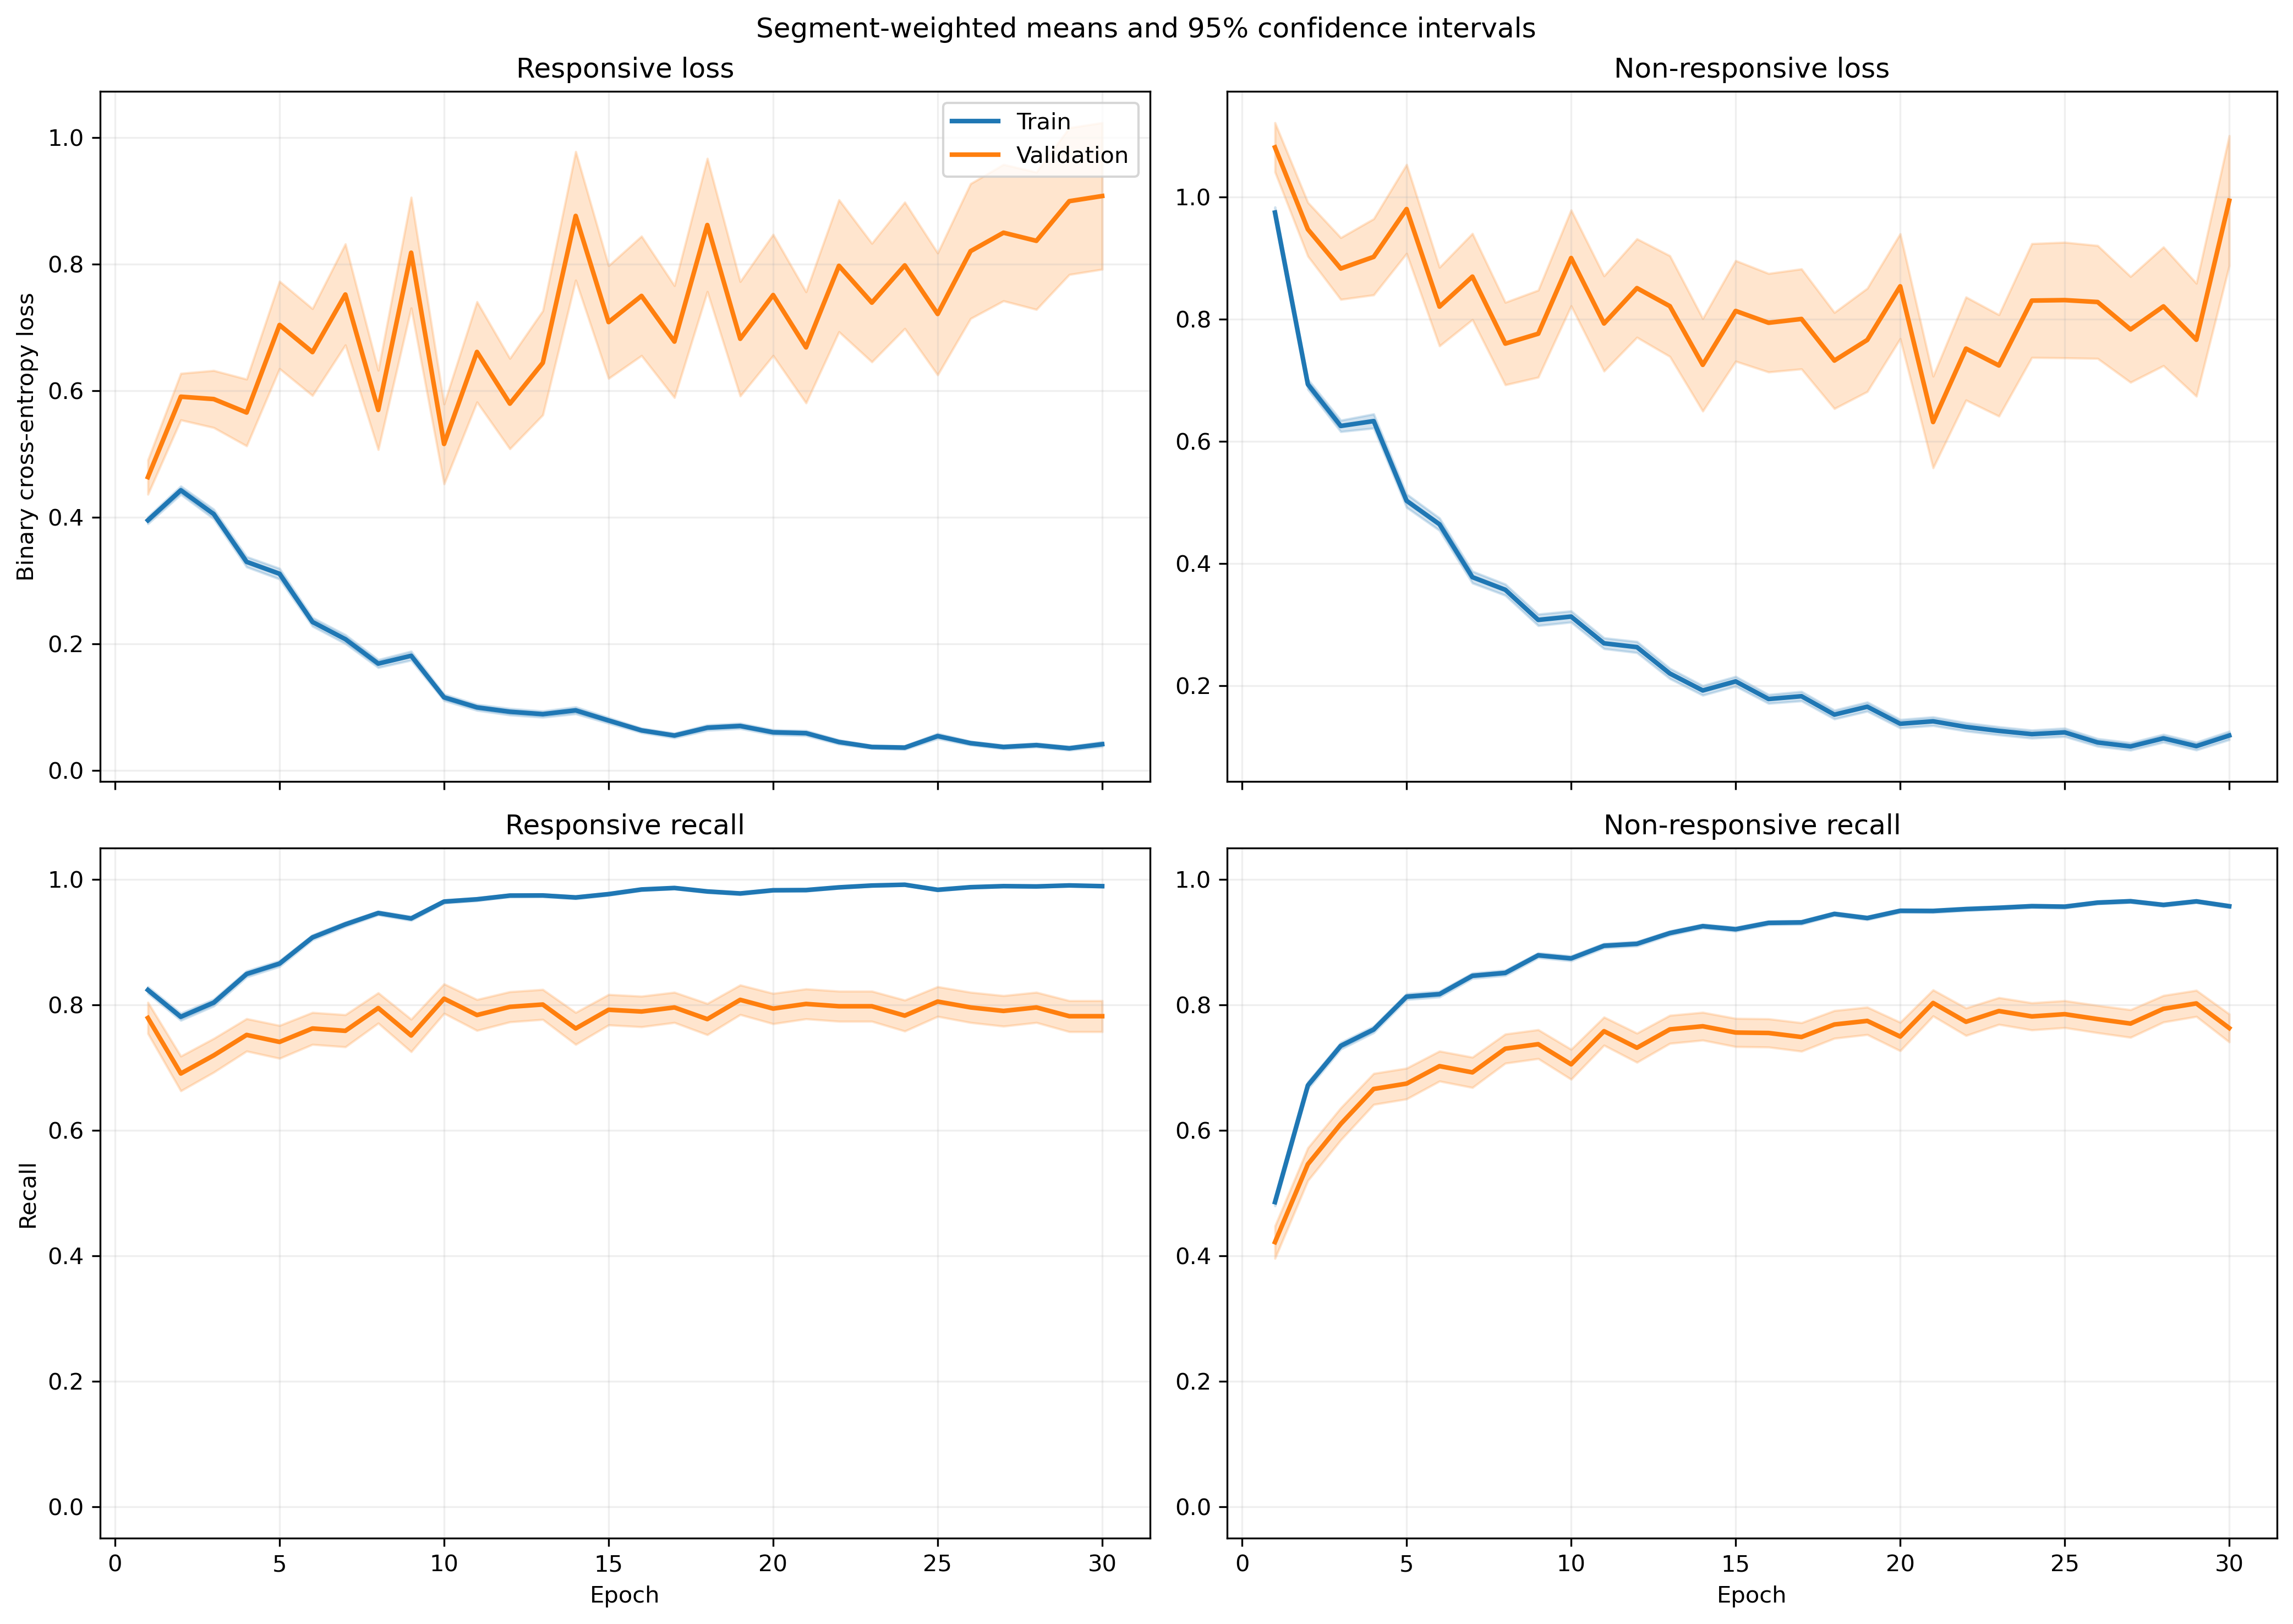

Values plotted in this chart, from the file beside it:
fold, epoch, split, r_loss, r_loss_count, r_loss_sum, r_loss_sum_sq, r_recall, r_recall_count, r_recall_sum, r_recall_sum_sq, nr_loss, nr_loss_count, nr_loss_sum, nr_loss_sum_sq, nr_recall, nr_recall_count, nr_recall_sum, nr_recall_sum_sq
1, 1, train, 0.3866, 1063, 410.9, 345.8, 0.8391, 1063, 892.0, 892.0, 0.9765, 1401, 1368, 2196, 0.4975, 1401, 697.0, 697.0
1, 1, validation, 0.12, 10, 1.2, 0.1878, 1.0, 10, 10.0, 10.0, , 0, 0.0, 0.0, , 0, 0.0, 0.0
1, 2, train, 0.4346, 1063, 462, 495.5, 0.777, 1063, 826.0, 826.0, 0.6471, 1401, 906.6, 1337, 0.7252, 1401, 1016, 1016
1, 2, validation, 0.09295, 10, 0.9295, 0.1192, 1.0, 10, 10.0, 10.0, , 0, 0.0, 0.0, , 0, 0.0, 0.0
1, 3, train, 0.3553, 1063, 377.7, 398.6, 0.8297, 1063, 882.0, 882.0, 0.6497, 1401, 910.2, 1398, 0.7152, 1401, 1002, 1002
1, 3, validation, 0.05708, 10, 0.5708, 0.04649, 1.0, 10, 10.0, 10.0, , 0, 0.0, 0.0, , 0, 0.0, 0.0
1, 4, train, 0.2818, 1063, 299.6, 398, 0.8824, 1063, 938.0, 938.0, 0.6369, 1401, 892.3, 1827, 0.7509, 1401, 1052, 1052
1, 4, validation, 0.0288, 10, 0.288, 0.01186, 1.0, 10, 10.0, 10.0, , 0, 0.0, 0.0, , 0, 0.0, 0.0
1, 5, train, 0.339, 1063, 360.3, 586.1, 0.8608, 1063, 915.0, 915.0, 0.3452, 1401, 483.6, 923.9, 0.8751, 1401, 1226, 1226
1, 5, validation, 0.02788, 10, 0.2788, 0.0105, 1.0, 10, 10.0, 10.0, , 0, 0.0, 0.0, , 0, 0.0, 0.0
1, 6, train, 0.173, 1063, 183.9, 226.4, 0.9454, 1063, 1005, 1005, 0.5347, 1401, 749.1, 1503, 0.7744, 1401, 1085, 1085
1, 6, validation, 0.02465, 10, 0.2465, 0.008118, 1.0, 10, 10.0, 10.0, , 0, 0.0, 0.0, , 0, 0.0, 0.0
1, 7, train, 0.2951, 1063, 313.6, 504.5, 0.8928, 1063, 949.0, 949.0, 0.3218, 1401, 450.9, 844.6, 0.8594, 1401, 1204, 1204
1, 7, validation, 0.04437, 10, 0.4437, 0.02786, 1.0, 10, 10.0, 10.0, , 0, 0.0, 0.0, , 0, 0.0, 0.0
1, 8, train, 0.1278, 1063, 135.9, 97.48, 0.9671, 1063, 1028, 1028, 0.3286, 1401, 460.4, 834.7, 0.8694, 1401, 1218, 1218
1, 8, validation, 0.01734, 10, 0.1734, 0.004679, 1.0, 10, 10.0, 10.0, , 0, 0.0, 0.0, , 0, 0.0, 0.0
1, 9, train, 0.116, 1063, 123.3, 271.8, 0.9633, 1063, 1024, 1024, 0.4344, 1401, 608.6, 1815, 0.8451, 1401, 1184, 1184
1, 9, validation, 0.00604, 10, 0.0604, 0.0005206, 1.0, 10, 10.0, 10.0, , 0, 0.0, 0.0, , 0, 0.0, 0.0
1, 10, train, 0.1148, 1063, 122, 197.9, 0.9586, 1063, 1019, 1019, 0.2921, 1401, 409.2, 992.5, 0.8865, 1401, 1242, 1242
1, 10, validation, 0.007536, 10, 0.07536, 0.0009036, 1.0, 10, 10.0, 10.0, , 0, 0.0, 0.0, , 0, 0.0, 0.0
1, 11, train, 0.07695, 1063, 81.8, 109.8, 0.9812, 1063, 1043, 1043, 0.2112, 1401, 295.9, 721.8, 0.9186, 1401, 1287, 1287
1, 11, validation, 0.01106, 10, 0.1106, 0.002436, 1.0, 10, 10.0, 10.0, , 0, 0.0, 0.0, , 0, 0.0, 0.0
1, 12, train, 0.0839, 1063, 89.19, 144.4, 0.9708, 1063, 1032, 1032, 0.2658, 1401, 372.3, 1138, 0.9108, 1401, 1276, 1276
1, 12, validation, 0.003503, 10, 0.03503, 0.0002025, 1.0, 10, 10.0, 10.0, , 0, 0.0, 0.0, , 0, 0.0, 0.0
1, 13, train, 0.08334, 1063, 88.59, 180.8, 0.9774, 1063, 1039, 1039, 0.1483, 1401, 207.7, 533.1, 0.9436, 1401, 1322, 1322
1, 13, validation, 0.01066, 10, 0.1066, 0.003012, 1.0, 10, 10.0, 10.0, , 0, 0.0, 0.0, , 0, 0.0, 0.0
1, 14, train, 0.03485, 1063, 37.05, 31.3, 0.9925, 1063, 1055, 1055, 0.2916, 1401, 408.5, 1162, 0.8922, 1401, 1250, 1250
1, 14, validation, 0.0077, 10, 0.077, 0.001712, 1.0, 10, 10.0, 10.0, , 0, 0.0, 0.0, , 0, 0.0, 0.0
1, 15, train, 0.08386, 1063, 89.14, 88.68, 0.968, 1063, 1029, 1029, 0.265, 1401, 371.2, 936.4, 0.9036, 1401, 1266, 1266
1, 15, validation, 0.003893, 10, 0.03893, 0.0003279, 1.0, 10, 10.0, 10.0, , 0, 0.0, 0.0, , 0, 0.0, 0.0
1, 16, train, 0.1395, 1063, 148.3, 225.4, 0.9548, 1063, 1015, 1015, 0.2683, 1401, 375.9, 882.5, 0.8951, 1401, 1254, 1254
1, 16, validation, 0.02328, 10, 0.2328, 0.015, 1.0, 10, 10.0, 10.0, , 0, 0.0, 0.0, , 0, 0.0, 0.0
1, 17, train, 0.03891, 1063, 41.36, 24.61, 0.9925, 1063, 1055, 1055, 0.1874, 1401, 262.6, 601.7, 0.9272, 1401, 1299, 1299
1, 17, validation, 0.004321, 10, 0.04321, 0.0002855, 1.0, 10, 10.0, 10.0, , 0, 0.0, 0.0, , 0, 0.0, 0.0
1, 18, train, 0.0318, 1063, 33.8, 32.5, 0.9906, 1063, 1053, 1053, 0.1582, 1401, 221.7, 608.2, 0.9479, 1401, 1328, 1328
1, 18, validation, 0.001441, 10, 0.01441, 3.272299841228232e-05, 1.0, 10, 10.0, 10.0, , 0, 0.0, 0.0, , 0, 0.0, 0.0
1, 19, train, 0.08008, 1063, 85.12, 120.8, 0.9755, 1063, 1037, 1037, 0.07681, 1401, 107.6, 217.9, 0.9686, 1401, 1357, 1357
1, 19, validation, 0.01095, 10, 0.1095, 0.002385, 1.0, 10, 10.0, 10.0, , 0, 0.0, 0.0, , 0, 0.0, 0.0
1, 20, train, 0.0299, 1063, 31.78, 20, 0.9934, 1063, 1056, 1056, 0.1117, 1401, 156.5, 410.5, 0.9615, 1401, 1347, 1347
1, 20, validation, 0.003048, 10, 0.03048, 0.0001636, 1.0, 10, 10.0, 10.0, , 0, 0.0, 0.0, , 0, 0.0, 0.0
1, 21, train, 0.03296, 1063, 35.03, 29.83, 0.9915, 1063, 1054, 1054, 0.1815, 1401, 254.3, 634.1, 0.9293, 1401, 1302, 1302
1, 21, validation, 0.002357, 10, 0.02357, 8.662451750751643e-05, 1.0, 10, 10.0, 10.0, , 0, 0.0, 0.0, , 0, 0.0, 0.0
1, 22, train, 0.03448, 1063, 36.65, 29.92, 0.9906, 1063, 1053, 1053, 0.1309, 1401, 183.4, 498.4, 0.9529, 1401, 1335, 1335
1, 22, validation, 0.003252, 10, 0.03252, 0.000193, 1.0, 10, 10.0, 10.0, , 0, 0.0, 0.0, , 0, 0.0, 0.0
1, 23, train, 0.02692, 1063, 28.61, 36.77, 0.9944, 1063, 1057, 1057, 0.145, 1401, 203.1, 598.4, 0.9515, 1401, 1333, 1333
1, 23, validation, 0.003044, 10, 0.03044, 0.0004344, 1.0, 10, 10.0, 10.0, , 0, 0.0, 0.0, , 0, 0.0, 0.0
1, 24, train, 0.03506, 1063, 37.27, 30.9, 0.9925, 1063, 1055, 1055, 0.08938, 1401, 125.2, 304.9, 0.9672, 1401, 1355, 1355
1, 24, validation, 0.002541, 10, 0.02541, 0.0001131, 1.0, 10, 10.0, 10.0, , 0, 0.0, 0.0, , 0, 0.0, 0.0
1, 25, train, 0.04825, 1063, 51.29, 62.92, 0.9868, 1063, 1049, 1049, 0.07792, 1401, 109.2, 268.7, 0.9729, 1401, 1363, 1363
1, 25, validation, 0.001719, 10, 0.01719, 4.628827696251392e-05, 1.0, 10, 10.0, 10.0, , 0, 0.0, 0.0, , 0, 0.0, 0.0
1, 26, train, 0.0806, 1063, 85.68, 142.7, 0.9737, 1063, 1035, 1035, 0.04561, 1401, 63.9, 167, 0.9836, 1401, 1378, 1378
1, 26, validation, 0.01072, 10, 0.1072, 0.005557, 1.0, 10, 10.0, 10.0, , 0, 0.0, 0.0, , 0, 0.0, 0.0
1, 27, train, 0.09231, 1063, 98.13, 187.6, 0.968, 1063, 1029, 1029, 0.08039, 1401, 112.6, 272.8, 0.97, 1401, 1359, 1359
1, 27, validation, 0.004775, 10, 0.04775, 0.0004888, 1.0, 10, 10.0, 10.0, , 0, 0.0, 0.0, , 0, 0.0, 0.0
1, 28, train, 0.02452, 1063, 26.07, 6.977, 0.9972, 1063, 1060, 1060, 0.1205, 1401, 168.8, 329.1, 0.9515, 1401, 1333, 1333
1, 28, validation, 0.004346, 10, 0.04346, 0.0003762, 1.0, 10, 10.0, 10.0, , 0, 0.0, 0.0, , 0, 0.0, 0.0
1, 29, train, 0.01546, 1063, 16.43, 6.774, 0.9981, 1063, 1061, 1061, 0.07742, 1401, 108.5, 287.2, 0.97, 1401, 1359, 1359
1, 29, validation, 0.001534, 10, 0.01534, 3.488921402095002e-05, 1.0, 10, 10.0, 10.0, , 0, 0.0, 0.0, , 0, 0.0, 0.0
1, 30, train, 0.02833, 1063, 30.12, 43.4, 0.9915, 1063, 1054, 1054, 0.07155, 1401, 100.2, 289.5, 0.975, 1401, 1366, 1366
1, 30, validation, 0.0009268, 10, 0.009268, 1.2209045053168666e-05, 1.0, 10, 10.0, 10.0, , 0, 0.0, 0.0, , 0, 0.0, 0.0
... 1,140 more rows
